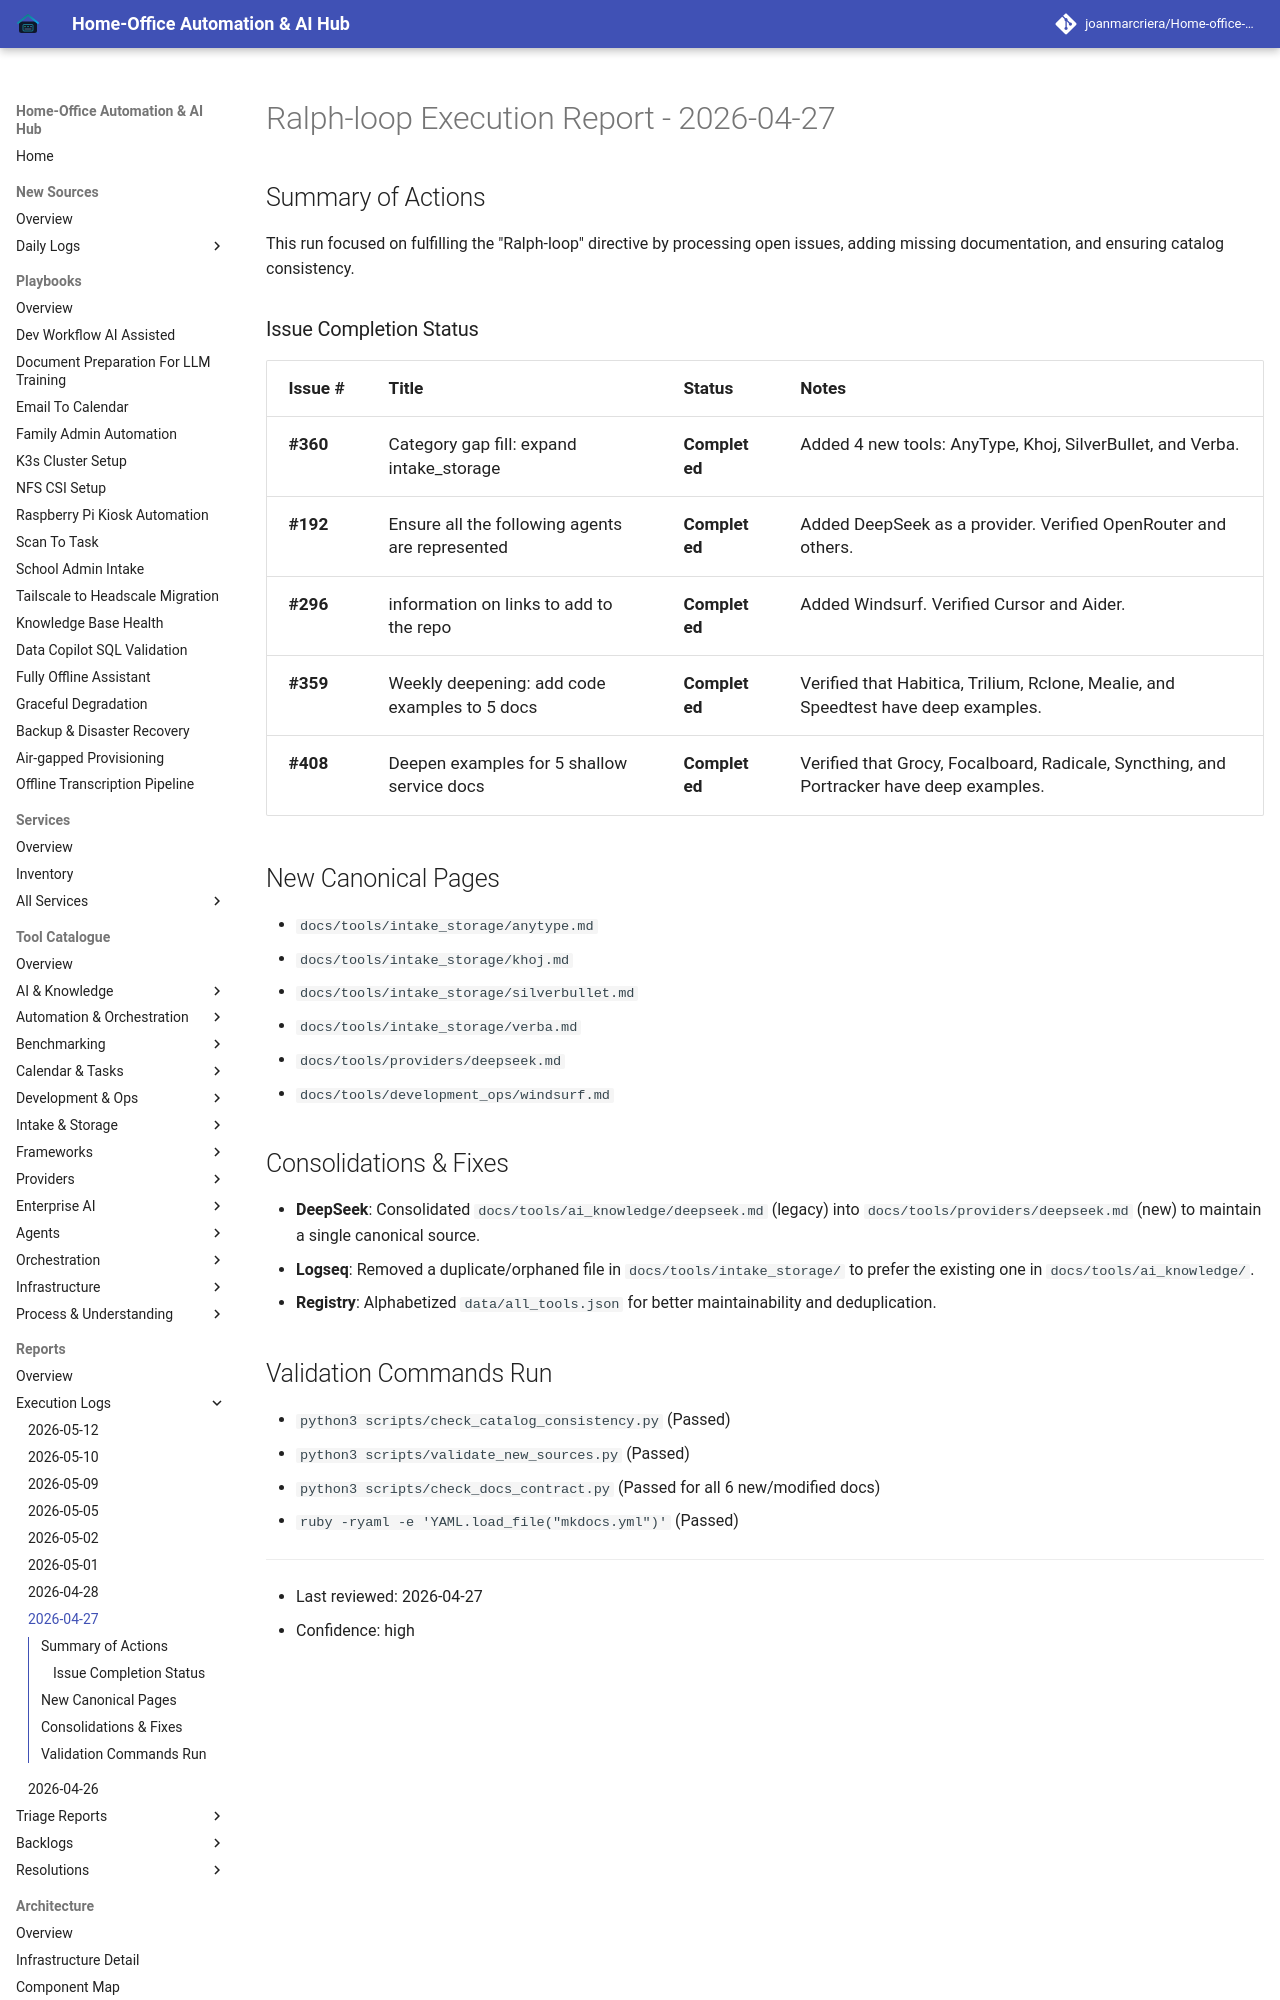

repository: joanmarcriera/Home-office-automations · page: reports/ralph-loop-execution-2026-04-27/index.html · generator: mkdocs

# Ralph-loop Execution Report - 2026-04-27

## Summary of Actions

This run focused on fulfilling the "Ralph-loop" directive by processing open issues, adding missing documentation, and ensuring catalog consistency.

### Issue Completion Status

| Issue # | Title | Status | Notes |
| :--- | :--- | :--- | :--- |
| **#360** | Category gap fill: expand intake_storage | **Completed** | Added 4 new tools: AnyType, Khoj, SilverBullet, and Verba. |
| **#192** | Ensure all the following agents are represented | **Completed** | Added DeepSeek as a provider. Verified OpenRouter and others. |
| **#296** | information on links to add to the repo | **Completed** | Added Windsurf. Verified Cursor and Aider. |
| **#359** | Weekly deepening: add code examples to 5 docs | **Completed** | Verified that Habitica, Trilium, Rclone, Mealie, and Speedtest have deep examples. |
| **#408** | Deepen examples for 5 shallow service docs | **Completed** | Verified that Grocy, Focalboard, Radicale, Syncthing, and Portracker have deep examples. |
